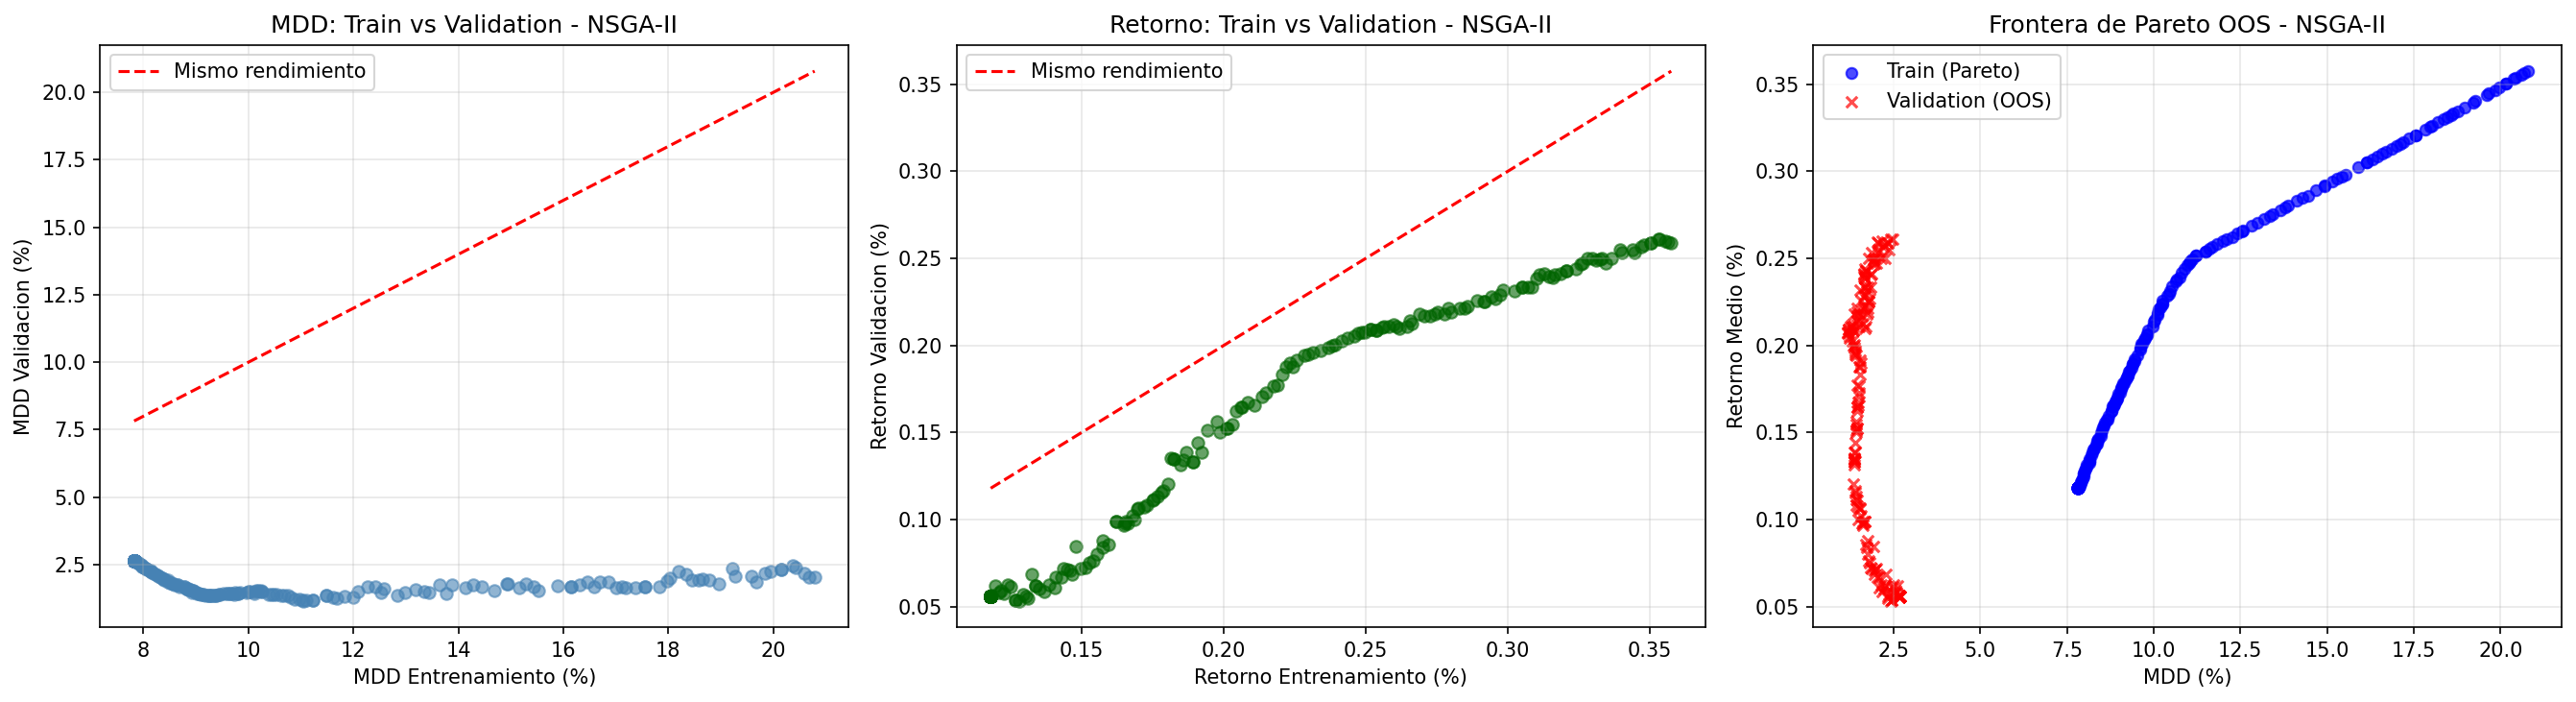

Values plotted in this chart, from the file beside it:
Cartera, MDD Train (%), MDD Val (%), Ret Train (%), Ret Val (%), Ret Acum Val (%), Dur DD Val (dias)
Min MDD, 7.82, 2.65, 0.12, 0.06, 1.09, 17
Best Sortino, 11.04, 1.16, 0.25, 0.21, 4.17, 3
Max Return, 20.79, 2.05, 0.36, 0.26, 5.15, 4
